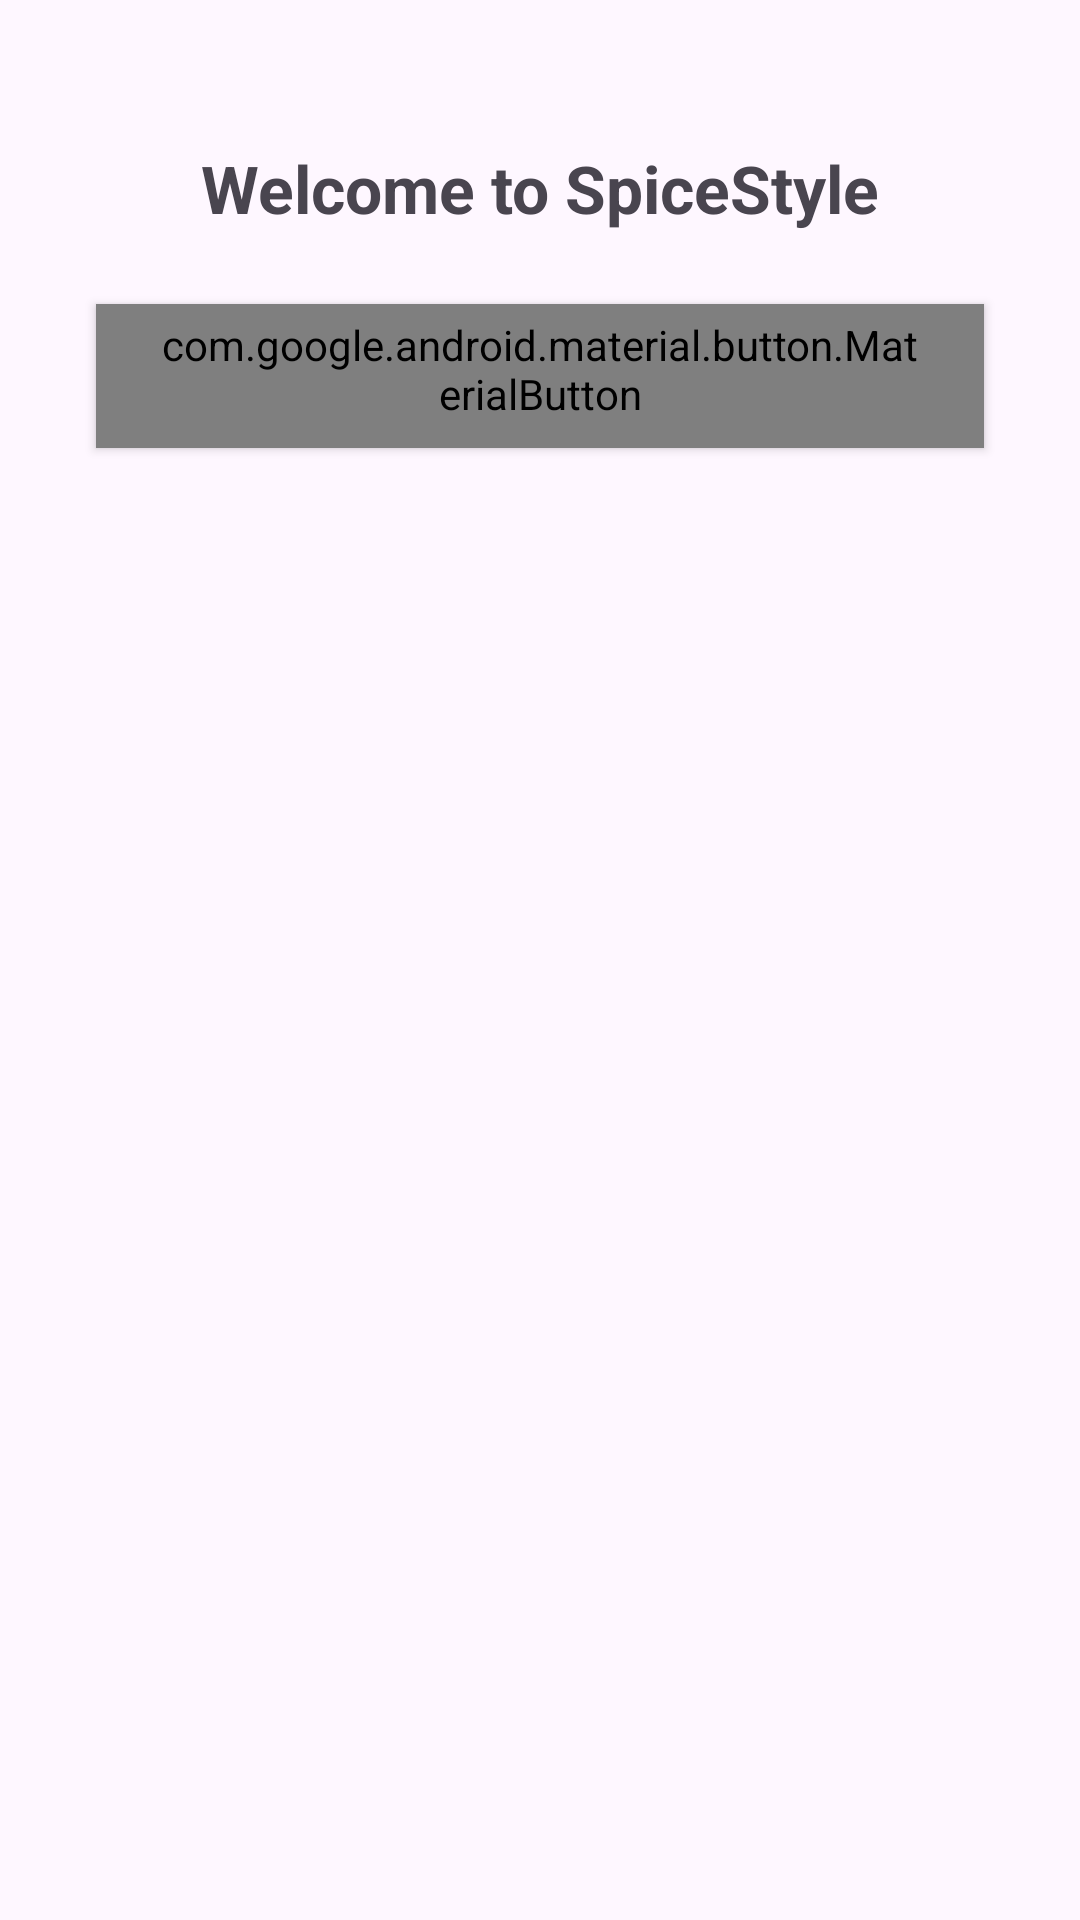

Here is an Android app screen rendered from its layout file. Give the layout XML and the strings, colors and styles it references.
<!-- AndroidManifest.xml: application theme Theme.SpiceStyle -->
<!-- res/layout/activity_main.xml -->
<?xml version="1.0" encoding="utf-8"?>
<androidx.constraintlayout.widget.ConstraintLayout xmlns:android="http://schemas.android.com/apk/res/android"
    xmlns:app="http://schemas.android.com/apk/res-auto"
    xmlns:tools="http://schemas.android.com/tools"
    android:id="@+id/mainLayout"
    android:layout_width="match_parent"
    android:layout_height="match_parent"
    tools:context=".MainActivity">

    
    <TextView
        android:id="@+id/tvWelcome"
        android:layout_width="wrap_content"
        android:layout_height="wrap_content"
        android:text="Welcome to SpiceStyle"
        android:textSize="22sp"
        android:textStyle="bold"
        app:layout_constraintTop_toTopOf="parent"
        app:layout_constraintStart_toStartOf="parent"
        app:layout_constraintEnd_toEndOf="parent"
        android:layout_marginTop="48dp" />

    
    <com.google.android.material.button.MaterialButton
        android:id="@+id/btnConnectSpotify"
        style="@style/Widget.Spice.Button.Primary"
        android:layout_width="0dp"
        android:layout_height="wrap_content"
        android:layout_marginTop="24dp"
        android:text="Connect to Spotify"
        app:layout_constraintTop_toBottomOf="@id/tvWelcome"
        app:layout_constraintStart_toStartOf="parent"
        app:layout_constraintEnd_toEndOf="parent"
        android:layout_marginHorizontal="32dp" />

</androidx.constraintlayout.widget.ConstraintLayout>
<!-- resources referenced by this layout -->
<resources>
  <style name="Widget.Spice.Button.Primary" parent="Widget.MaterialComponents.Button">
          <item name="android:insetLeft">0dp</item>
          <item name="android:insetRight">0dp</item>
          <item name="cornerRadius">16dp</item>
          <item name="android:fontFamily">@font/roboto_medium</item>
          <item name="android:textAllCaps">false</item>
          <item name="android:textStyle">bold</item>
          <item name="iconGravity">textStart</item>
          <item name="iconTint">@color/btn_primary_foreground</item>
          <item name="android:textColor">@color/btn_primary_foreground</item>
          <item name="backgroundTint">@color/btn_primary_background</item>
          <item name="rippleColor">@color/btn_primary_ripple</item>
          <item name="android:minHeight">48dp</item>
          <item name="android:paddingLeft">20dp</item>
          <item name="android:paddingRight">20dp</item>
      </style>
  <style name="Theme.SpiceStyle" parent="Theme.Material3.DayNight.NoActionBar">
          
          <item name="colorPrimary">@color/purple_500</item>
          <item name="colorPrimaryDark">@color/purple_700</item>
          <item name="colorAccent">@color/teal_200</item>
      </style>
  <color name="purple_500">#FF6200EE</color>
  <color name="purple_700">#FF3700B3</color>
  <color name="teal_200">#FF03DAC5</color>
</resources>
